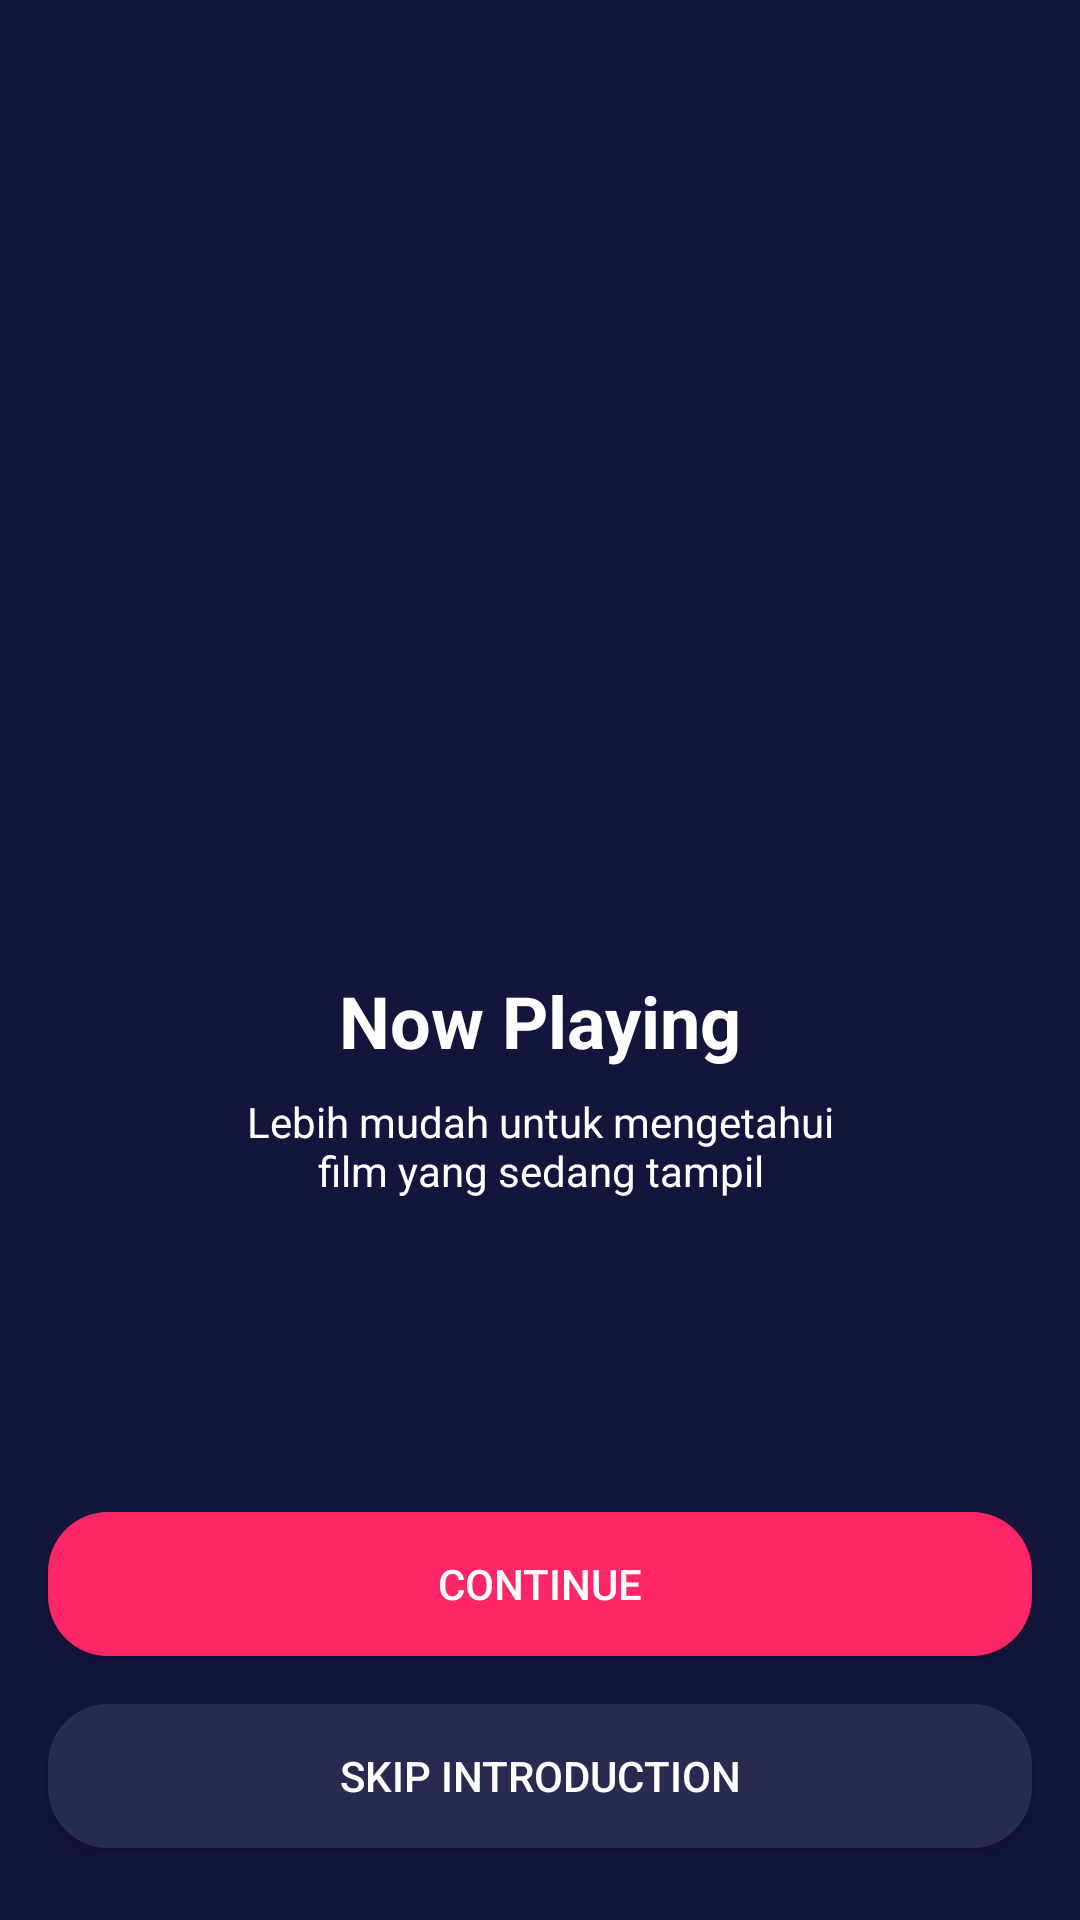

Layout XML and referenced resources for this Android screen:
<!-- AndroidManifest.xml: application theme AppTheme.noActionBar -->
<!-- res/layout/activity_onboarding_one.xml -->
<?xml version="1.0" encoding="utf-8"?>
<androidx.constraintlayout.widget.ConstraintLayout xmlns:android="http://schemas.android.com/apk/res/android"
    xmlns:app="http://schemas.android.com/apk/res-auto"
    xmlns:tools="http://schemas.android.com/tools"
    android:layout_width="match_parent"
    android:layout_height="match_parent"
    android:background="@color/colorMidnightExpress"
    tools:context=".onboarding.OnboardingOneActivity">

    <Button
        android:id="@+id/btn_daftar"
        android:layout_width="0dp"
        android:layout_height="wrap_content"
        android:layout_marginStart="16dp"
        android:layout_marginEnd="16dp"
        android:layout_marginBottom="24dp"
        android:background="@drawable/shape_rectangle_darkshadeofblue"
        android:text="@string/skip_introduction"
        android:textColor="@color/colorWhite"
        app:layout_constraintBottom_toBottomOf="parent"
        app:layout_constraintEnd_toEndOf="parent"
        app:layout_constraintHorizontal_bias="0.498"
        app:layout_constraintStart_toStartOf="parent" />

    <Button
        android:id="@+id/btn_home"
        android:layout_width="0dp"
        android:layout_height="wrap_content"
        android:layout_marginStart="16dp"
        android:layout_marginEnd="16dp"
        android:layout_marginBottom="16dp"
        android:background="@drawable/shape_rectangle_radicalred"
        android:text="@string/continuee"
        android:textColor="@color/colorWhite"
        app:layout_constraintBottom_toTopOf="@+id/btn_daftar"
        app:layout_constraintEnd_toEndOf="parent"
        app:layout_constraintStart_toStartOf="parent" />

    <ImageView
        android:id="@+id/imageView2"
        android:layout_width="200dp"
        android:layout_height="200dp"
        android:layout_marginTop="100dp"
        app:layout_constraintEnd_toEndOf="parent"
        app:layout_constraintStart_toStartOf="parent"
        app:layout_constraintTop_toTopOf="parent"
        app:srcCompat="@drawable/onboardingone" />

    <TextView
        android:id="@+id/textView"
        android:layout_width="wrap_content"
        android:layout_height="wrap_content"
        android:layout_marginTop="24dp"
        android:text="@string/now_playing"
        android:textColor="@color/colorWhite"
        android:textSize="24sp"
        android:textStyle="bold"
        app:layout_constraintEnd_toEndOf="parent"
        app:layout_constraintStart_toStartOf="parent"
        app:layout_constraintTop_toBottomOf="@+id/imageView2" />

    <TextView
        android:id="@+id/textView2"
        android:layout_width="wrap_content"
        android:layout_height="wrap_content"
        android:layout_marginStart="16dp"
        android:layout_marginTop="8dp"
        android:layout_marginEnd="16dp"
        android:gravity="center"
        android:text="@string/now_playing_desc"
        android:textColor="@color/colorWhite"
        app:layout_constraintEnd_toEndOf="parent"
        app:layout_constraintStart_toStartOf="parent"
        app:layout_constraintTop_toBottomOf="@+id/textView" />
</androidx.constraintlayout.widget.ConstraintLayout>
<!-- resources referenced by this layout -->
<resources>
  <color name="colorMidnightExpress">#14153D</color>
  <color name="colorWhite">#FFFFFF</color>
  <!-- drawable shape_rectangle_darkshadeofblue (drawable) -->
  <?xml version="1.0" encoding="utf-8"?>
  <shape xmlns:android="http://schemas.android.com/apk/res/android"
      android:shape="rectangle">
      <solid android:color="@color/colorDarkShadeOfBlue"/>
      <corners android:radius="20dp"/>
  </shape>
  <!-- drawable shape_rectangle_radicalred (drawable) -->
  <?xml version="1.0" encoding="utf-8"?>
  <shape xmlns:android="http://schemas.android.com/apk/res/android"
      android:shape="rectangle">
      <solid android:color="@color/colorRadicalRed"/>
      <corners android:radius="20dp"/>
  </shape>
  <string name="continuee">Continue</string>
  <string name="now_playing">Now Playing</string>
  <string name="now_playing_desc">Lebih mudah untuk mengetahui\nfilm yang sedang tampil</string>
  <string name="skip_introduction">Skip Introduction</string>
  <style name="AppTheme.noActionBar" parent="Theme.AppCompat.Light.NoActionBar" />
  <color name="colorDarkShadeOfBlue">#292A50</color>
  <color name="colorRadicalRed">#FF2667</color>
</resources>
